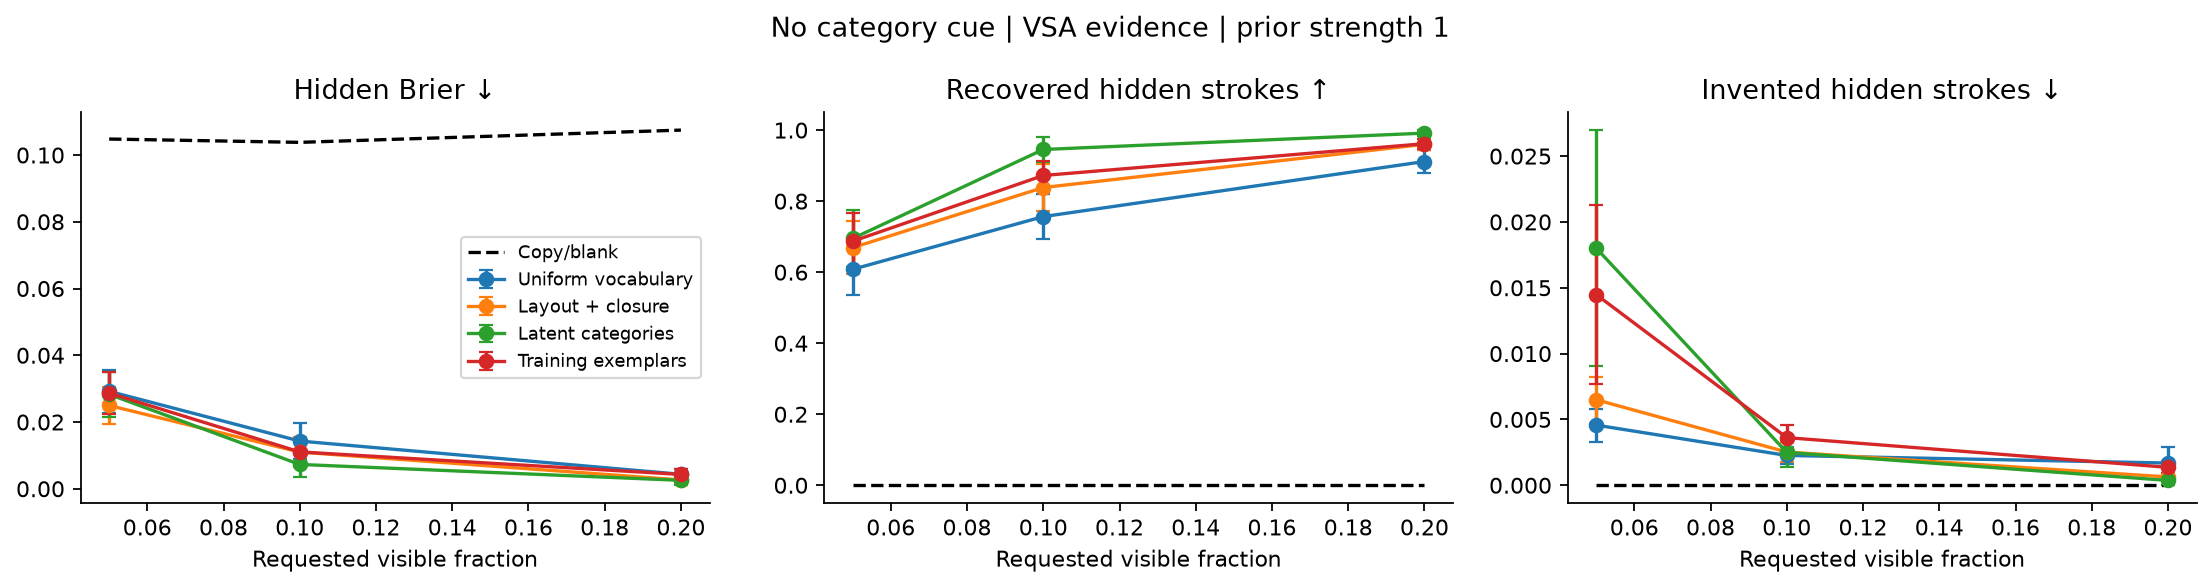

Source data for this figure (header and first rows):
trial, visibility, backend, prior, strength, posterior_entropy, hidden_brier, hidden_recall, hidden_false_positive, visible_error
0, 0.05, copy, copy, 0.0, nan, 0.1194, 0.0, 0.0, 0.0
0, 0.05, pixels, uniform, 0.0, 4.784, 0.04185, 0.4096, 0.003605, 0.04003
0, 0.05, pixels, uniform, 0.5, 4.784, 0.04185, 0.4096, 0.003605, 0.04003
0, 0.05, pixels, uniform, 1.0, 4.784, 0.04185, 0.4096, 0.003605, 0.04003
0, 0.05, pixels, uniform, 2.0, 4.784, 0.04185, 0.4096, 0.003605, 0.04003
0, 0.05, pixels, uniform, 4.0, 4.784, 0.04185, 0.4096, 0.003605, 0.04003
0, 0.05, pixels, generic, 0.0, 4.784, 0.04185, 0.4096, 0.003605, 0.04003
0, 0.05, pixels, generic, 0.5, 4.534, 0.03505, 0.5213, 0.002884, 0.04003
0, 0.05, pixels, generic, 1.0, 4.045, 0.03165, 0.5106, 0.00721, 0.04003
0, 0.05, pixels, generic, 2.0, 3.364, 0.0296, 0.5213, 0.005768, 0.04003
0, 0.05, pixels, generic, 4.0, 3.032, 0.02912, 0.5213, 0.005768, 0.04003
0, 0.05, pixels, category, 0.0, 4.784, 0.04185, 0.4096, 0.003605, 0.04003
0, 0.05, pixels, category, 0.5, 4.482, 0.03056, 0.766, 0.002884, 0.04002
0, 0.05, pixels, category, 1.0, 3.799, 0.02117, 0.7872, 0.0, 0.04001
0, 0.05, pixels, category, 2.0, 2.28, 0.008016, 1.0, 0.0, 0.04
0, 0.05, pixels, category, 4.0, 0.6236, 0.0006069, 1.0, 0.0, 0.04
0, 0.05, pixels, exemplar, 0.0, 4.784, 0.04185, 0.4096, 0.003605, 0.04003
0, 0.05, pixels, exemplar, 0.5, 4.587, 0.03352, 0.7234, 0.002884, 0.04002
0, 0.05, pixels, exemplar, 1.0, 4.163, 0.02814, 0.766, 0.002884, 0.04002
0, 0.05, pixels, exemplar, 2.0, 3.311, 0.0233, 0.766, 0.005768, 0.04001
0, 0.05, pixels, exemplar, 4.0, 2.306, 0.02321, 0.766, 0.005768, 0.04001
0, 0.05, vsa, uniform, 0.0, 4.806, 0.04193, 0.4096, 0.003605, 0.04004
0, 0.05, vsa, uniform, 0.5, 4.806, 0.04193, 0.4096, 0.003605, 0.04004
0, 0.05, vsa, uniform, 1.0, 4.806, 0.04193, 0.4096, 0.003605, 0.04004
0, 0.05, vsa, uniform, 2.0, 4.806, 0.04193, 0.4096, 0.003605, 0.04004
0, 0.05, vsa, uniform, 4.0, 4.806, 0.04193, 0.4096, 0.003605, 0.04004
0, 0.05, vsa, generic, 0.0, 4.806, 0.04193, 0.4096, 0.003605, 0.04004
0, 0.05, vsa, generic, 0.5, 4.556, 0.03513, 0.5213, 0.002884, 0.04004
0, 0.05, vsa, generic, 1.0, 4.067, 0.03172, 0.5106, 0.00721, 0.04004
0, 0.05, vsa, generic, 2.0, 3.386, 0.02968, 0.5213, 0.005768, 0.04004
0, 0.05, vsa, generic, 4.0, 3.054, 0.02919, 0.5213, 0.005768, 0.04004
0, 0.05, vsa, category, 0.0, 4.806, 0.04193, 0.4096, 0.003605, 0.04004
0, 0.05, vsa, category, 0.5, 4.503, 0.03065, 0.766, 0.002884, 0.04004
0, 0.05, vsa, category, 1.0, 3.818, 0.02126, 0.7872, 0.0, 0.04002
0, 0.05, vsa, category, 2.0, 2.295, 0.008072, 1.0, 0.0, 0.04001
0, 0.05, vsa, category, 4.0, 0.6281, 0.0006124, 1.0, 0.0, 0.04
0, 0.05, vsa, exemplar, 0.0, 4.806, 0.04193, 0.4096, 0.003605, 0.04004
0, 0.05, vsa, exemplar, 0.5, 4.607, 0.03359, 0.7234, 0.002884, 0.04003
0, 0.05, vsa, exemplar, 1.0, 4.182, 0.0282, 0.766, 0.002884, 0.04003
0, 0.05, vsa, exemplar, 2.0, 3.328, 0.02334, 0.766, 0.005768, 0.04002
0, 0.05, vsa, exemplar, 4.0, 2.321, 0.02323, 0.766, 0.005768, 0.04002
1, 0.05, copy, copy, 0.0, nan, 0.09533, 0.0, 0.0, 0.0
1, 0.05, pixels, uniform, 0.0, 1.601, 0.00517, 0.9161, 0.002948, 0.06003
1, 0.05, pixels, uniform, 0.5, 1.601, 0.00517, 0.9161, 0.002948, 0.06003
1, 0.05, pixels, uniform, 1.0, 1.601, 0.00517, 0.9161, 0.002948, 0.06003
1, 0.05, pixels, uniform, 2.0, 1.601, 0.00517, 0.9161, 0.002948, 0.06003
1, 0.05, pixels, uniform, 4.0, 1.601, 0.00517, 0.9161, 0.002948, 0.06003
1, 0.05, pixels, generic, 0.0, 1.601, 0.00517, 0.9161, 0.002948, 0.06003
1, 0.05, pixels, generic, 0.5, 1.61, 0.005171, 0.9161, 0.002948, 0.06003
1, 0.05, pixels, generic, 1.0, 1.627, 0.005175, 0.9161, 0.002948, 0.06003
1, 0.05, pixels, generic, 2.0, 1.698, 0.005202, 0.9161, 0.002948, 0.06004
1, 0.05, pixels, generic, 4.0, 2.078, 0.006854, 0.9161, 0.002948, 0.06129
1, 0.05, pixels, category, 0.0, 1.601, 0.00517, 0.9161, 0.002948, 0.06003
1, 0.05, pixels, category, 0.5, 1.404, 0.005303, 0.972, 0.007369, 0.06001
1, 0.05, pixels, category, 1.0, 0.9995, 0.006537, 0.972, 0.007369, 0.06
1, 0.05, pixels, category, 2.0, 0.3353, 0.008588, 0.972, 0.007369, 0.06
1, 0.05, pixels, category, 4.0, 0.04873, 0.009269, 0.972, 0.007369, 0.06
1, 0.05, pixels, exemplar, 0.0, 1.601, 0.00517, 0.9161, 0.002948, 0.06003
1, 0.05, pixels, exemplar, 0.5, 1.439, 0.005561, 0.972, 0.007369, 0.06001
1, 0.05, pixels, exemplar, 1.0, 1.074, 0.006742, 0.972, 0.007369, 0.06
... 1,047 more rows
